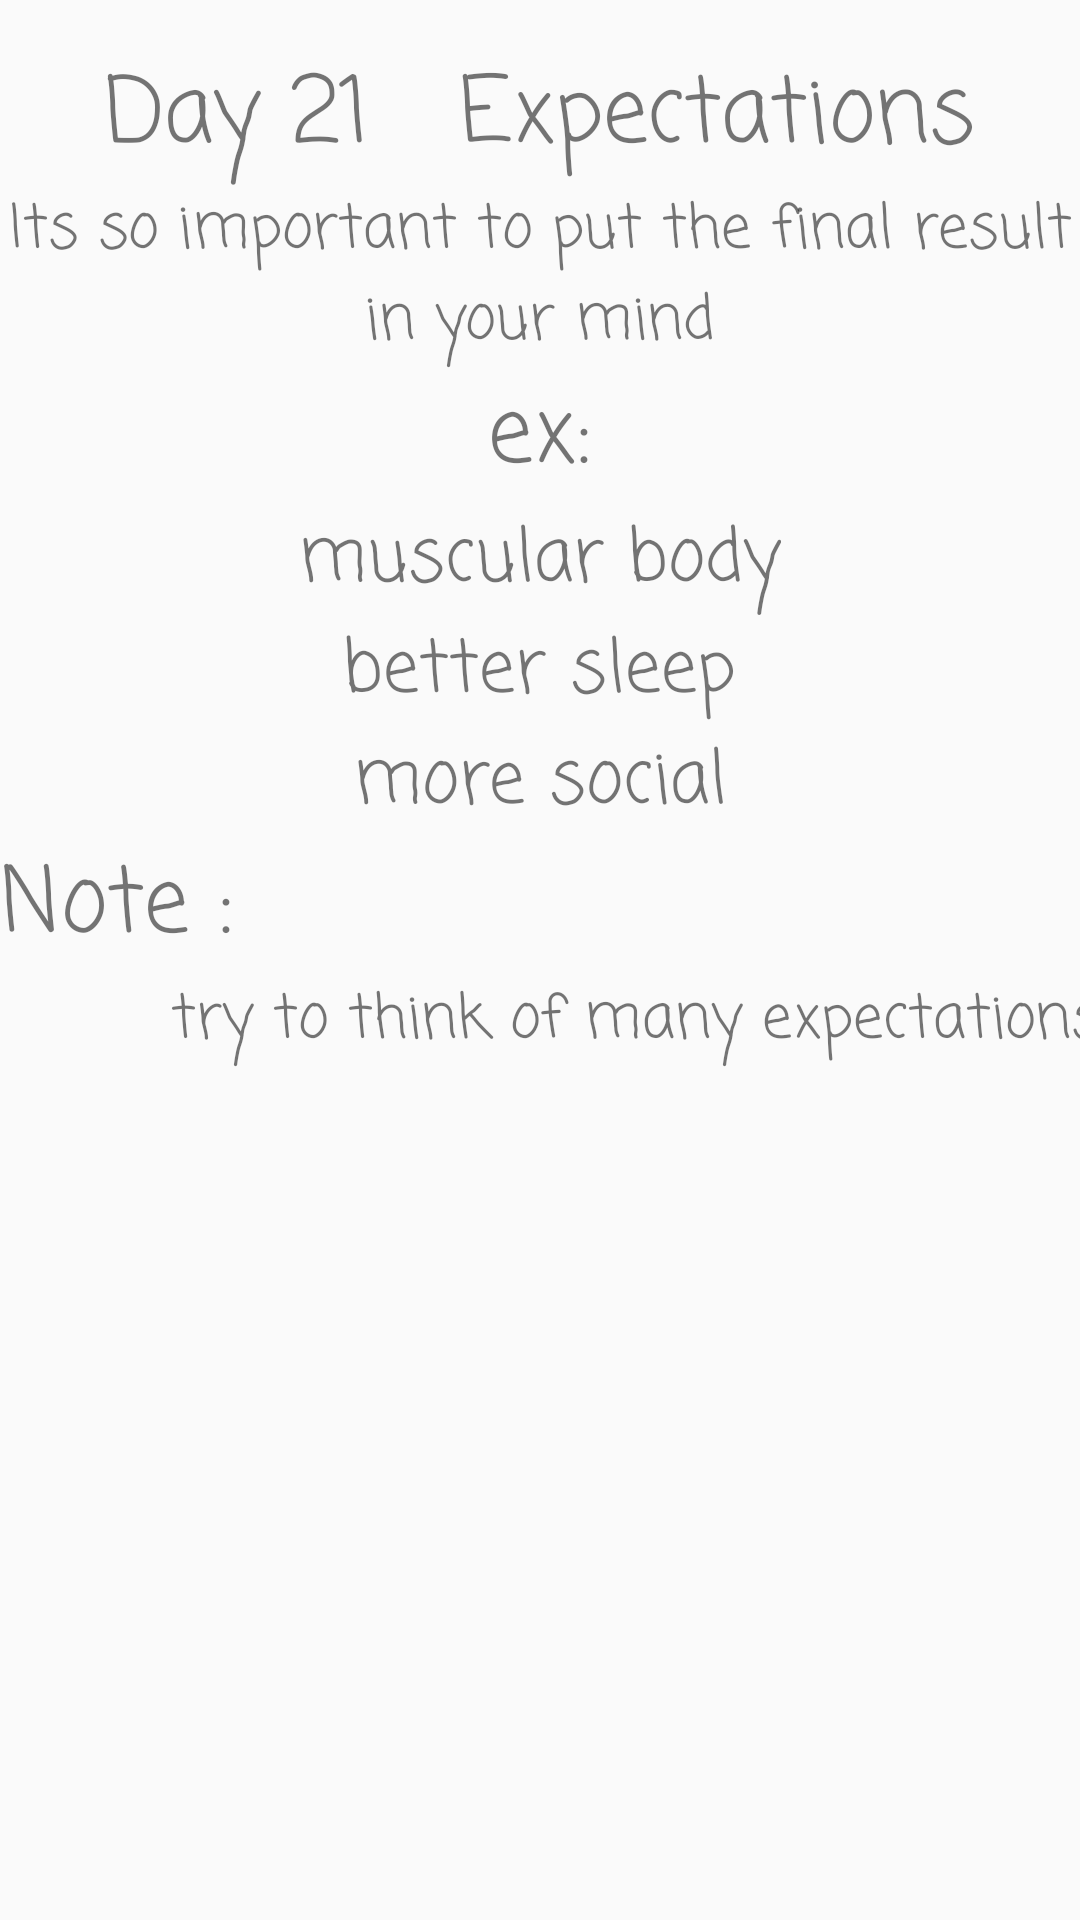

Layout XML and referenced resources for this Android screen:
<!-- AndroidManifest.xml: application theme AppTheme -->
<!-- res/layout/guide_2.xml -->
<?xml version="1.0" encoding="utf-8"?>
<LinearLayout xmlns:android="http://schemas.android.com/apk/res/android"
    android:layout_width="match_parent"
    android:layout_height="match_parent"
    android:orientation="vertical"
    android:paddingTop="16dp">

    <TextView
        style="@style/IntroNormalText"
        android:text="Day 21   Expectations"
        android:textSize="@dimen/SmallTextSize" />

    <TextView
        style="@style/IntroNormalText"
        android:gravity="center"
        android:text="Its so important to put the final result in your mind"
        android:textSize="20sp" />

    <TextView
        style="@style/IntroNormalText"
        android:text="ex:"
        android:textSize="@dimen/SmallTextSize" />

    <TextView
        style="@style/IntroNormalText"
        android:text="muscular body"
        android:textSize="@dimen/XSmallTextSize" />

    <TextView
        style="@style/IntroNormalText"
        android:text="better sleep"
        android:textSize="@dimen/XSmallTextSize" />

    <TextView
        style="@style/IntroNormalText"
        android:text="more social"
        android:textSize="@dimen/XSmallTextSize" />

    <TextView
        style="@style/IntroNormalText"
        android:layout_gravity="start"
        android:text="Note : "
        android:textSize="@dimen/SmallTextSize" />

    <TextView
        style="@style/IntroNormalText"
        android:layout_marginStart="32dp"
        android:text="try to think of many expectations"
        android:textSize="20sp" />

</LinearLayout>
<!-- resources referenced by this layout -->
<resources>
  <dimen name="SmallTextSize">30sp</dimen>
  <dimen name="XSmallTextSize">24sp</dimen>
  <style name="IntroNormalText" parent="@style/IntroBaseText">
          <item name="android:fontFamily">casual</item>
      </style>
  <style name="AppTheme" parent="Theme.AppCompat.Light.DarkActionBar">
          
          <item name="colorPrimary">@color/colorPrimary</item>
          <item name="colorPrimaryDark">@color/colorPrimaryDark</item>
          <item name="colorAccent">@color/colorAccent</item>
      </style>
  <style name="IntroBaseText">
          <item name="android:layout_width">wrap_content</item>
          <item name="android:layout_height">wrap_content</item>
          <item name="android:layout_gravity">center</item>
      </style>
  <color name="colorPrimary">#009688</color>
  <color name="colorPrimaryDark">#00796B</color>
  <color name="colorAccent">#00BFA5</color>
</resources>
